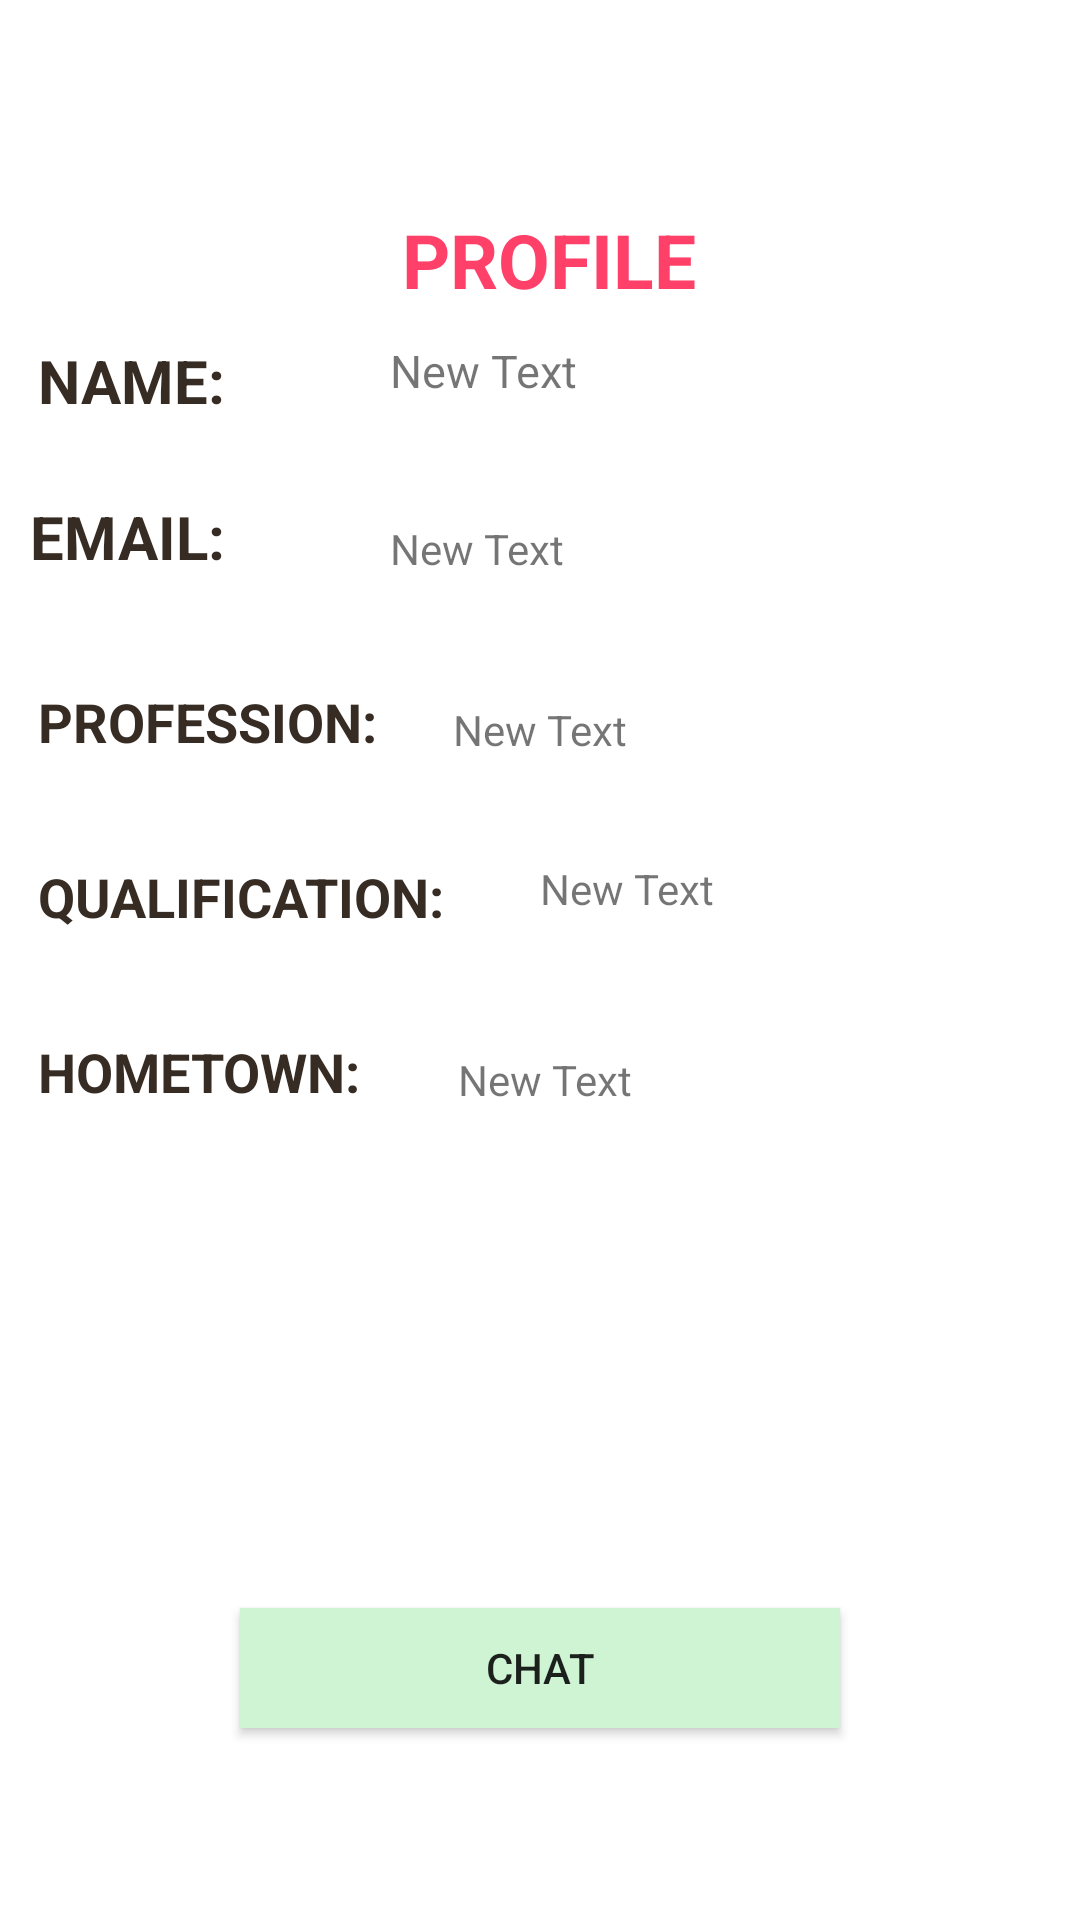

Android layout source for this screen:
<!-- AndroidManifest.xml: application theme AppTheme -->
<!-- res/layout/activity_rec_profile.xml -->
<?xml version="1.0" encoding="utf-8"?>
<ScrollView
    xmlns:android="http://schemas.android.com/apk/res/android"
    android:layout_width="fill_parent"
    android:layout_height="fill_parent"
    android:fillViewport="true">
    <RelativeLayout
        android:layout_width="fill_parent"
        android:layout_height="wrap_content" android:background="#fff"
        android:focusable="true"
        android:backgroundTint="#fff">

        <Button android:id="@+id/btnchat"
            android:layout_width="200dp"
            android:layout_height="40dp"
            android:text="CHAT"
            android:background="@color/green1"
            android:clickable="true"
            android:layout_marginBottom="64dp"
            android:layout_alignParentBottom="true"
            android:layout_centerHorizontal="true" />

        <TextView android:layout_width="wrap_content"
            android:layout_height="wrap_content"
            android:textColor="#372c24"
            android:text="NAME: "
            android:textStyle="bold"
            android:id="@+id/textView"
            android:textSize="20dp"
            android:layout_below="@+id/linearLayout"
            android:layout_toLeftOf="@+id/btnchat"
            android:layout_toStartOf="@+id/btnchat" />
        <TextView android:layout_width="wrap_content"
            android:layout_height="wrap_content"
            android:textColor="#372c24"
            android:text="EMAIL: "
            android:textStyle="bold"
            android:layout_below="@+id/textView"
            android:layout_alignRight="@+id/textView"
            android:layout_alignEnd="@+id/textView"
            android:layout_marginTop="25dp"
            android:id="@+id/textView2"
            android:textSize="20dp" />

        <TextView android:layout_width="wrap_content"
            android:layout_height="wrap_content"
            android:textColor="#372c24"
            android:text="PROFESSION: "
            android:textStyle="bold"
            android:layout_marginTop="36dp"
            android:id="@+id/profe"
            android:textSize="18dp"
            android:layout_below="@+id/textView2"
            android:layout_alignLeft="@+id/textView"
            android:layout_alignStart="@+id/textView" />

        <TextView android:layout_width="wrap_content"
            android:layout_height="wrap_content"
            android:textColor="#372c24"
            android:text="QUALIFICATION: "
            android:textStyle="bold"
            android:layout_marginTop="34dp"
            android:id="@+id/qual"
            android:textSize="18dp"
            android:layout_below="@+id/profe"
            android:layout_alignLeft="@+id/profe"
            android:layout_alignStart="@+id/profe" />

        <TextView android:layout_width="wrap_content"
            android:layout_height="wrap_content"
            android:textColor="#372c24"
            android:text= "HOMETOWN: "
            android:textStyle="bold"
            android:layout_marginTop="34dp"
            android:id="@+id/home"
            android:textSize="18dp"
            android:layout_below="@+id/qual"
            android:layout_alignLeft="@+id/qual"
            android:layout_alignStart="@+id/qual" />

        <LinearLayout
            xmlns:android="http://schemas.android.com/apk/res/android"
            android:orientation="vertical"
            android:layout_width="match_parent"
            android:layout_height="wrap_content"
            android:padding="10dip"
            android:layout_below="@id/header"
            android:id="@+id/linearLayout"
            android:weightSum="1">
            <TextView android:layout_width="fill_parent"
                android:layout_height="wrap_content"
                android:textColor="#263ed7"

                android:layout_alignParentTop="true"
                android:layout_alignParentLeft="true"
                android:layout_alignParentStart="true"
                android:textStyle="bold"
                android:textSize="17dp"
                android:id="@+id/rec_wlcmheader"/>

            <TextView android:layout_width="wrap_content"
                android:layout_height="wrap_content"
                android:textColor="#ff4069"
                android:text=" PROFILE"
                android:layout_marginTop="37dp"
                android:textStyle="bold"
                android:textSize="25dp"
                android:layout_weight="0.48"
                android:layout_gravity="center_horizontal" />

        </LinearLayout>

        <TextView
            android:layout_width="wrap_content"
            android:layout_height="wrap_content"

            android:id="@+id/textView6"
            android:layout_below="@+id/linearLayout"
            android:textSize="15dp"
            android:layout_centerHorizontal="true" />

        <TextView
            android:layout_width="wrap_content"
            android:layout_height="wrap_content"
            android:text="New Text"
            android:id="@+id/rec_name"
            android:textSize="15dp"
            android:layout_below="@+id/linearLayout"
            android:layout_toRightOf="@+id/profe"
            android:layout_toEndOf="@+id/profe" />

        <TextView
            android:layout_width="wrap_content"
            android:layout_height="wrap_content"
            android:text="New Text"
            android:id="@+id/rec_prof"
            android:layout_above="@+id/qual"
            android:layout_centerHorizontal="true" />

        <TextView
            android:layout_width="wrap_content"
            android:layout_height="wrap_content"
            android:text="New Text"
            android:id="@+id/rec_qual"
            android:layout_alignTop="@+id/qual"
            android:layout_alignLeft="@+id/textView6"
            android:layout_alignStart="@+id/textView6" />

        <TextView
            android:layout_width="wrap_content"
            android:layout_height="wrap_content"
            android:text="New Text"
            android:id="@+id/rec_home"
            android:layout_alignBottom="@+id/home"
            android:layout_toRightOf="@+id/qual"
            android:layout_toEndOf="@+id/qual" />

        <TextView
            android:layout_width="wrap_content"
            android:layout_height="wrap_content"
            android:text="New Text"
            android:id="@+id/rec_email"
            android:layout_alignBottom="@+id/textView2"
            android:layout_alignLeft="@+id/rec_name"
            android:layout_alignStart="@+id/rec_name" />

    </RelativeLayout>

</ScrollView>
<!-- resources referenced by this layout -->
<resources>
  <color name="green1">#cef4d4</color>
  <style name="AppTheme" parent="Theme.AppCompat.Light.DarkActionBar">
          
          <item name="colorPrimary">#FF4081</item>
          <item name="colorPrimaryDark">#FF4081</item>
          <item name="colorAccent">@color/colorAccent</item>
      </style>
  <color name="colorAccent">#FF4081</color>
</resources>
